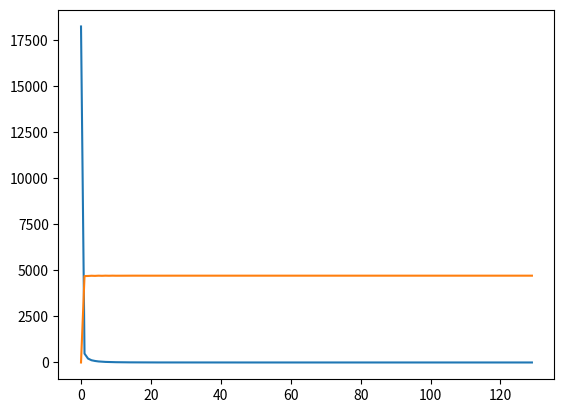

Here is the Python script that generated this plot:
import numpy as np
import matplotlib.pyplot as plt
np.set_printoptions(suppress=True)

def create_matrix(n, m):
    matrix = np.zeros([n, n])
    for i in range(n):
        for j in range(np.clip(i-m, 0, n), np.clip(i+m+1, 0, n)):
            matrix[i][j] = 1 / (1 + np.abs(i - j))
    return matrix

def fastest_decline(A, b, x):
    r = np.subtract(b, np.matmul(A, x))
    data = open("data_log.txt", "w")
    # data.write("r;x;\n")
    data.write(str(np.sqrt(np.matmul(r, np.transpose(r)))))
    data.write(";")
    data.write(str(np.sqrt(np.matmul(x, np.transpose(x)))))
    data.write("\n")
    while(np.sqrt(np.matmul(r, np.transpose(r))) > 10**(-6) ):
        print(np.sqrt(np.matmul(r, np.transpose(r))))
        a = np.matmul(r, np.transpose(r)) / np.matmul(np.transpose(r), np.matmul(r, A))
        x = np.add(x, np.multiply(a, r))
        r = np.subtract(b, np.matmul(A, x))
        data.write(str(np.sqrt(np.matmul(r, np.transpose(r)))))
        data.write(";")
        data.write(str(np.sqrt(np.matmul(x, np.transpose(x)))))
        data.write("\n")
    data.close()
    return r, x

n = 1000
m = 5

A = create_matrix(n, m)
# print(A)

b = np.zeros([n])
for i in range(n):
    b[i] = i

# x = 0
x = np.zeros([n])
for i in range(n):
    x[i] = 0

r, x = fastest_decline(A, b, x)
print("Wektor reszt:")
print(r)
print("Wektor rozwiazan")
print(x)

rowsCount = len(open("data_log.txt", 'r').readlines())
print("Ilosc wierszy:\n")
print(rowsCount)
xAxis = np.zeros(rowsCount)
for i in range(rowsCount):
    xAxis[i] = i
yAxis1 = np.zeros(rowsCount)
yAxis2 = np.zeros(rowsCount)

with open("data_log.txt", 'r') as data:
    i = 0
    for line in data:
        print(line)
        xElem, yElem = line.split(";")
        yAxis1[i] = xElem
        yAxis2[i] = yElem
        i+=1
        print(xAxis)

# axis = plt.subplot(2)

# axis[0,0].plot(xAxis, yAxis1)
# axis[0,0].set_title("||r||")

# axis[1,0].plot(xAxis, yAxis2)
# axis[1,0].set_title("||x||")

plt.plot(xAxis, yAxis1)
plt.plot(xAxis, yAxis2)
plt.show()
